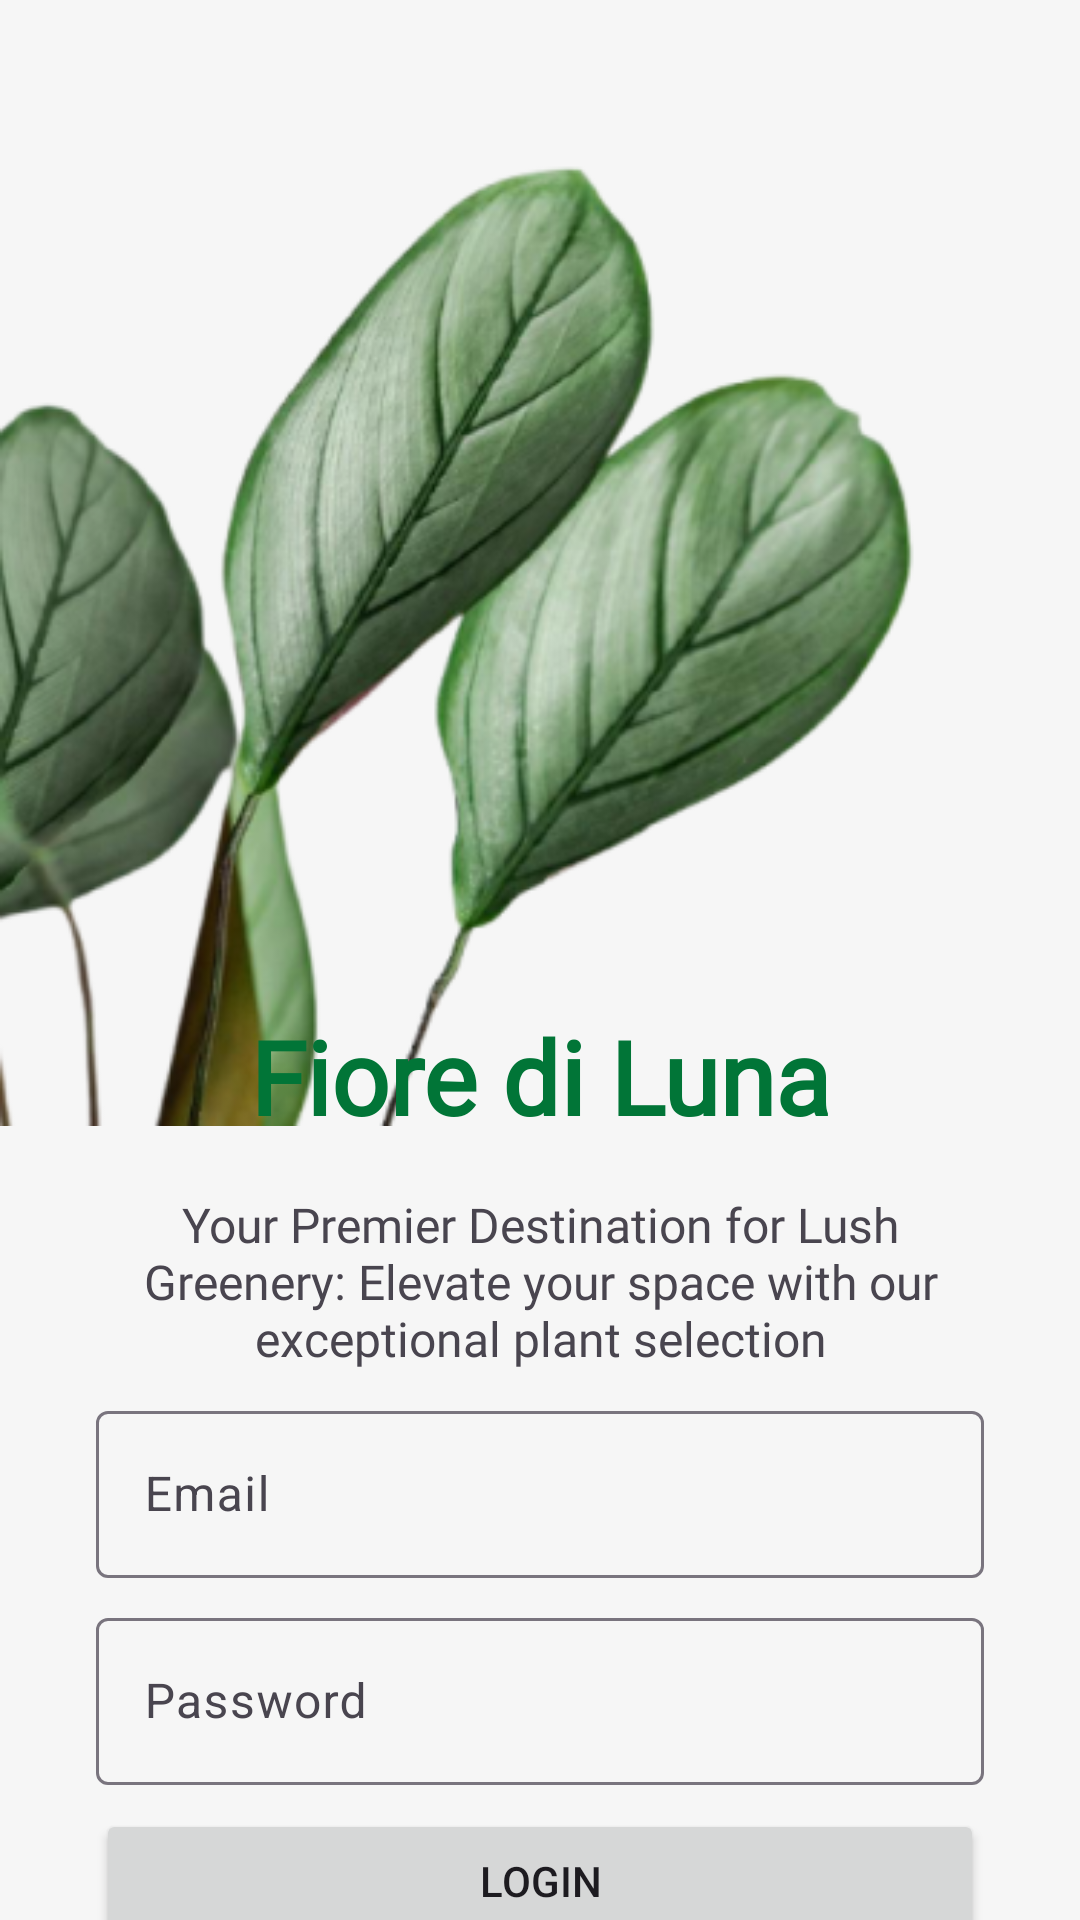

This screen was rendered from an Android layout file. Write that file and the resources it references.
<!-- AndroidManifest.xml: application theme Theme.FioreDiLunaEcommerce -->
<!-- res/layout/activity_login.xml -->
<androidx.constraintlayout.widget.ConstraintLayout xmlns:android="http://schemas.android.com/apk/res/android"
    xmlns:app="http://schemas.android.com/apk/res-auto"
    xmlns:tools="http://schemas.android.com/tools"
    android:id="@+id/main"
    android:layout_width="match_parent"
    android:layout_height="match_parent"
    android:background="@color/background"
    tools:context=".presentation.view.activities.LoginActivity">

    <ImageView
        android:id="@+id/imageView3"
        android:layout_width="0dp"
        android:layout_height="wrap_content"
        android:scaleType="fitStart"
        app:layout_constraintEnd_toEndOf="parent"
        app:layout_constraintHorizontal_bias="0.5"
        app:layout_constraintStart_toStartOf="parent"
        app:layout_constraintTop_toTopOf="parent"
        app:srcCompat="@drawable/login_planta" />

    <androidx.constraintlayout.widget.Guideline
        android:id="@+id/guideline"
        android:layout_width="wrap_content"
        android:layout_height="wrap_content"
        android:orientation="horizontal"
        app:layout_constraintGuide_percent="0.5" />

    <TextView
        android:id="@+id/textView"
        android:layout_width="wrap_content"
        android:layout_height="wrap_content"
        android:layout_marginTop="16dp"
        android:fontFamily="@font/lato_black"
        android:text="Fiore di Luna"
        android:textAllCaps="false"
        android:textColor="@color/primaryColor"
        android:textSize="34sp"
        android:textStyle="bold"
        app:layout_constraintEnd_toEndOf="parent"
        app:layout_constraintStart_toStartOf="parent"
        app:layout_constraintTop_toTopOf="@+id/guideline" />

    <TextView
        android:id="@+id/textView2"
        android:layout_width="0dp"
        android:layout_height="wrap_content"
        android:layout_marginStart="32dp"
        android:layout_marginTop="16dp"
        android:layout_marginEnd="32dp"
        android:fontFamily="@font/lato"
        android:text="@string/textLogin"
        android:textAlignment="center"
        android:textSize="16sp"
        app:layout_constraintEnd_toEndOf="parent"
        app:layout_constraintStart_toStartOf="parent"
        app:layout_constraintTop_toBottomOf="@+id/textView" />

    <com.google.android.material.textfield.TextInputLayout
        android:id="@+id/textInputEmail"
        android:layout_width="0dp"
        android:layout_height="wrap_content"
        android:layout_marginStart="32dp"
        android:layout_marginTop="8dp"
        android:layout_marginEnd="32dp"
        app:layout_constraintEnd_toEndOf="parent"
        app:layout_constraintHorizontal_bias="0.5"
        app:layout_constraintStart_toStartOf="parent"
        app:layout_constraintTop_toBottomOf="@+id/textView2">

        <com.google.android.material.textfield.TextInputEditText
            android:id="@+id/textInputEditEmail"
            android:layout_width="match_parent"
            android:layout_height="wrap_content"
            android:hint="Email" />
    </com.google.android.material.textfield.TextInputLayout>

    <com.google.android.material.textfield.TextInputLayout
        android:id="@+id/textInputPassword"
        android:layout_width="0dp"
        android:layout_height="wrap_content"
        android:layout_marginStart="32dp"
        android:layout_marginTop="8dp"
        android:layout_marginEnd="32dp"
        app:layout_constraintEnd_toEndOf="parent"
        app:layout_constraintHorizontal_bias="0.5"
        app:layout_constraintStart_toStartOf="parent"
        app:layout_constraintTop_toBottomOf="@+id/textInputEmail">

        <com.google.android.material.textfield.TextInputEditText
            android:id="@+id/textInputEditPassword"
            android:layout_width="match_parent"
            android:layout_height="wrap_content"
            android:hint="Password" />
    </com.google.android.material.textfield.TextInputLayout>

    <Button
        android:id="@+id/btnLogin"
        android:layout_width="0dp"
        android:layout_height="wrap_content"
        android:layout_marginStart="32dp"
        android:layout_marginTop="8dp"
        android:layout_marginEnd="32dp"
        android:text="Login"
        app:layout_constraintEnd_toEndOf="parent"
        app:layout_constraintStart_toStartOf="parent"
        app:layout_constraintTop_toBottomOf="@+id/textInputPassword" />

    <TextView
        android:id="@+id/txtLoginRegister"
        android:layout_width="wrap_content"
        android:layout_height="wrap_content"
        android:layout_marginStart="32dp"
        android:layout_marginTop="8dp"
        android:layout_marginEnd="32dp"
        android:fontFamily="@font/lato_bold"
        android:text="Register"
        android:textColor="@color/primaryColor"
        android:textSize="16sp"
        app:layout_constraintEnd_toEndOf="parent"
        app:layout_constraintStart_toStartOf="parent"
        app:layout_constraintTop_toBottomOf="@+id/btnLogin" />

</androidx.constraintlayout.widget.ConstraintLayout>
<!-- resources referenced by this layout -->
<resources>
  <color name="background">#F6F6F6</color>
  <color name="primaryColor">#017537</color>
  <!-- drawable login_planta: png bitmap (drawable, 111352 bytes) -->
  <string name="textLogin">Your Premier Destination for Lush Greenery: Elevate your space with our exceptional plant selection</string>
  <style name="Theme.FioreDiLunaEcommerce" parent="Base.Theme.FioreDiLunaEcommerce" />
  <style name="Base.Theme.FioreDiLunaEcommerce" parent="Theme.Material3.DayNight.NoActionBar">
          
          
  
          <item name="colorPrimary">@color/primaryColor</item>
          <item name="android:windowBackground">@color/background</item>
          <item name="android:statusBarColor">@color/background</item>
          <item name="android:windowLightStatusBar">true</item>
  
      </style>
</resources>
